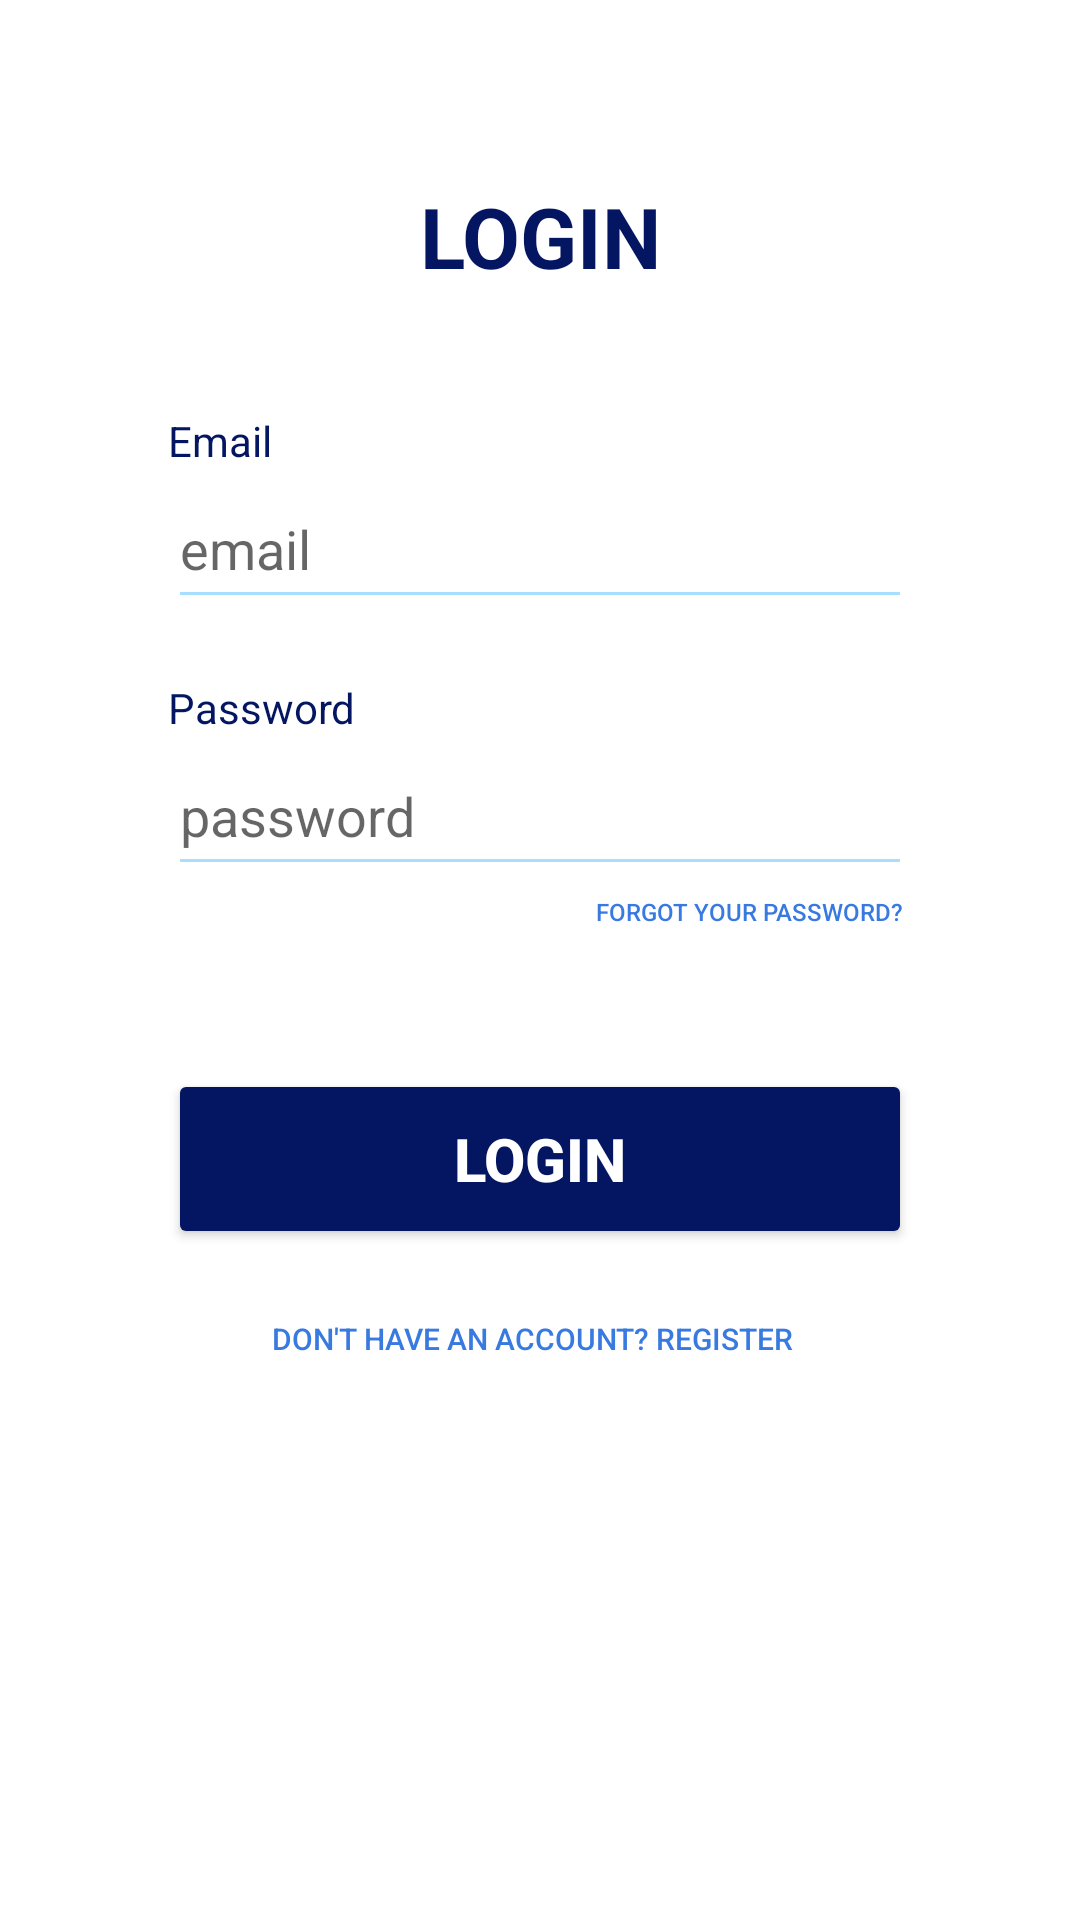

Write the Android layout XML for this screen, with the resource values it uses.
<!-- AndroidManifest.xml: application theme AppTheme -->
<!-- res/layout/activity_main.xml -->
<?xml version="1.0" encoding="utf-8"?>

<androidx.constraintlayout.widget.ConstraintLayout xmlns:android="http://schemas.android.com/apk/res/android"
    xmlns:app="http://schemas.android.com/apk/res-auto"
    xmlns:tools="http://schemas.android.com/tools"
    android:background="#FFFFFF"
    android:layout_width="match_parent"
    android:layout_height="match_parent"
    tools:context=".MainActivity">

    <TextView
        android:id="@+id/textView4"
        android:layout_width="wrap_content"
        android:layout_height="wrap_content"
        android:layout_marginStart="56dp"
        android:layout_marginLeft="56dp"
        android:layout_marginTop="20dp"
        android:text="Password"
        android:textColor="#041562"
        app:layout_constraintStart_toStartOf="parent"
        app:layout_constraintTop_toBottomOf="@+id/loginUsername" />

    <TextView
        android:id="@+id/textView"
        android:layout_width="0dp"
        android:layout_height="wrap_content"
        android:layout_marginTop="60dp"
        android:text="LOGIN"
        android:textColor="#041562"
        android:textSize="28dp"
        android:textStyle="bold"
        android:gravity="center_horizontal"
        app:layout_constraintEnd_toEndOf="parent"
        app:layout_constraintStart_toStartOf="parent"
        app:layout_constraintTop_toTopOf="parent" />

    <TextView
        android:id="@+id/textView2"
        android:layout_width="wrap_content"
        android:layout_height="wrap_content"
        android:layout_marginStart="56dp"
        android:layout_marginLeft="56dp"
        android:layout_marginTop="40dp"
        android:text="Email"
        android:textColor="#041562"
        app:layout_constraintStart_toStartOf="parent"
        app:layout_constraintTop_toBottomOf="@+id/textView" />

    <EditText
        android:id="@+id/loginUsername"
        android:layout_width="0dp"
        android:layout_height="50dp"
        android:layout_marginStart="56dp"
        android:layout_marginLeft="56dp"
        android:layout_marginEnd="56dp"
        android:layout_marginRight="56dp"
        android:backgroundTint="#A7E0FF"
        android:ems="10"
        android:hint="email"
        android:inputType="textPersonName"
        android:textColor="#2B2D5C"
        app:layout_constraintEnd_toEndOf="parent"
        app:layout_constraintStart_toStartOf="parent"
        app:layout_constraintTop_toBottomOf="@+id/textView2" />

    <EditText
        android:id="@+id/loginPassword"
        android:layout_width="0dp"
        android:layout_height="50dp"
        android:layout_marginStart="56dp"
        android:layout_marginLeft="56dp"
        android:layout_marginEnd="56dp"
        android:layout_marginRight="56dp"
        android:backgroundTint="#A7E0FF"
        android:ems="10"
        android:hint="password"
        android:inputType="textPassword"
        android:textColor="#2B2D5C"
        app:layout_constraintEnd_toEndOf="parent"
        app:layout_constraintStart_toStartOf="parent"
        app:layout_constraintTop_toBottomOf="@+id/textView4" />

    <Button
        android:id="@+id/loginButton"
        android:layout_width="0dp"
        android:layout_height="60dp"
        android:layout_marginStart="56dp"
        android:layout_marginLeft="56dp"
        android:layout_marginTop="44dp"
        android:layout_marginEnd="56dp"
        android:layout_marginRight="56dp"
        android:backgroundTint="#041562"
        android:text="LOGIN"
        android:textColor="#FFFFFF"
        android:textSize="20sp"
        android:textStyle="bold"
        app:layout_constraintEnd_toEndOf="parent"
        app:layout_constraintHorizontal_bias="0.004"
        app:layout_constraintStart_toStartOf="parent"
        app:layout_constraintTop_toBottomOf="@+id/forgotPasswordButton" />

    <Button
        android:id="@+id/loginRegisterButton"
        style="@style/Widget.AppCompat.Button.Borderless"
        android:layout_width="0dp"
        android:layout_height="36dp"
        android:layout_marginStart="72dp"
        android:layout_marginLeft="72dp"
        android:layout_marginTop="12dp"
        android:layout_marginEnd="77dp"
        android:layout_marginRight="77dp"
        android:text="Don't have an account? Register"
        android:textColor="#387ADF"
        android:textSize="10dp"
        app:layout_constraintEnd_toEndOf="parent"
        app:layout_constraintHorizontal_bias="0.0"
        app:layout_constraintStart_toStartOf="parent"
        app:layout_constraintTop_toBottomOf="@+id/loginButton" />

    <Button
        android:id="@+id/forgotPasswordButton"
        style="@style/Widget.AppCompat.Button.Borderless"
        android:layout_width="0dp"
        android:layout_height="17dp"
        android:layout_marginEnd="59dp"
        android:layout_marginRight="59dp"
        android:paddingLeft="0dp"
        android:paddingTop="0dp"
        android:paddingRight="0dp"
        android:paddingBottom="0dp"
        android:text="Forgot your password?"
        android:textColor="#387ADF"
        android:textSize="8sp"
        app:layout_constraintEnd_toEndOf="parent"
        app:layout_constraintTop_toBottomOf="@+id/loginPassword" />"6dp"
        app:layout_constraintEnd_toEndOf="parent"
        app:layout_constraintStart_toStartOf="parent"
        tools:layout_editor_absoluteY="531dp" />
</androidx.constraintlayout.widget.ConstraintLayout>
<!-- resources referenced by this layout -->
<resources>
  <style name="AppTheme" parent="Theme.AppCompat.Light.DarkActionBar">
          
          <item name="colorPrimary">#041562</item>
          <item name="colorPrimaryDark">#2B2D5C</item>
          <item name="colorAccent">#A7E0FF</item>
      </style>
</resources>
